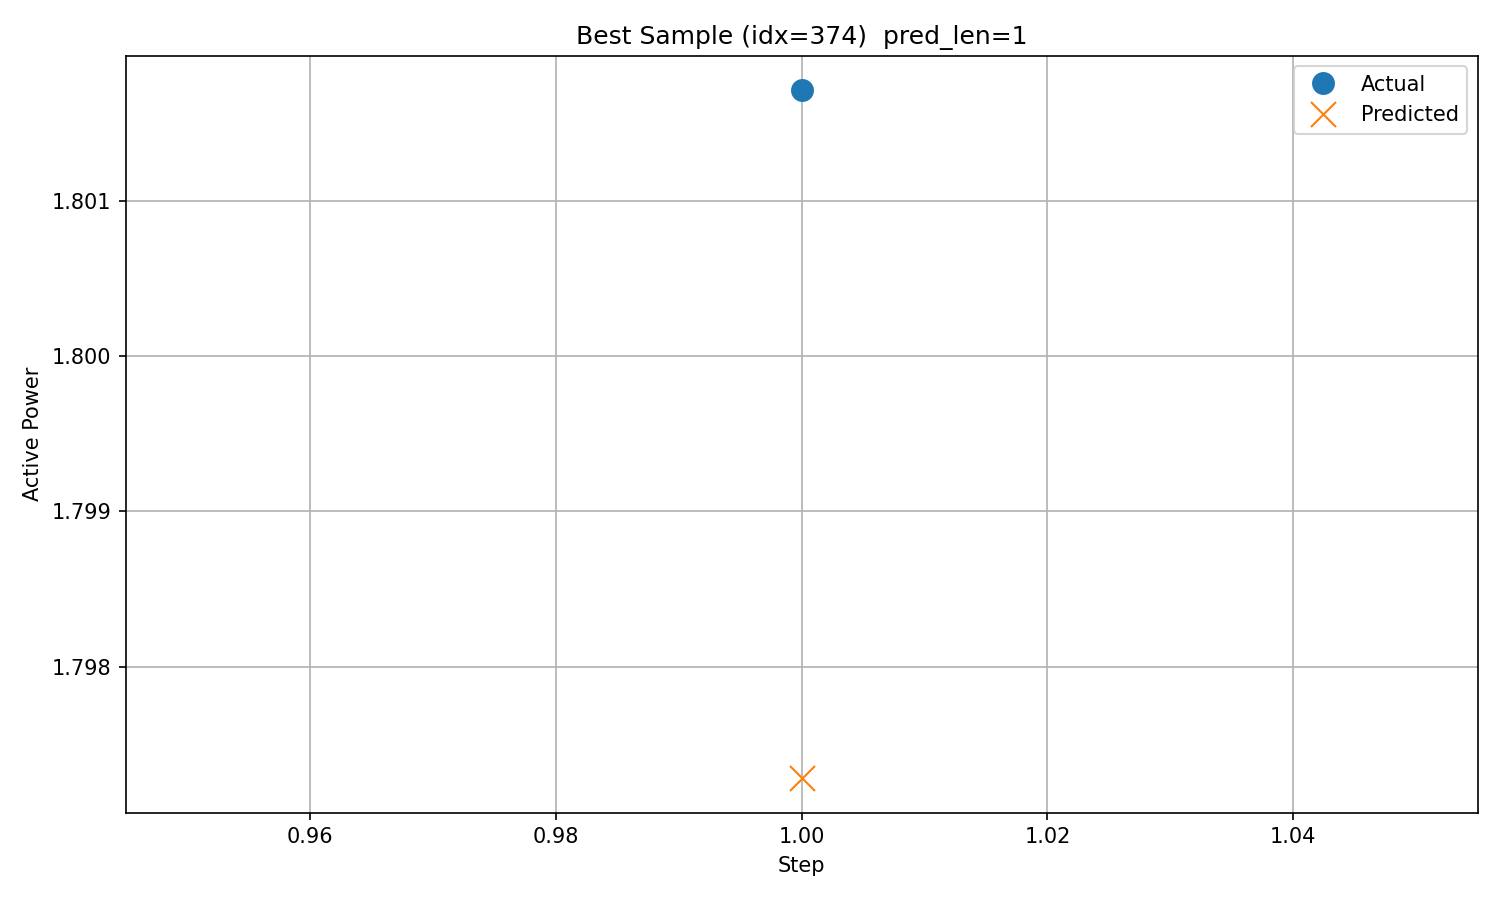

The table this chart was drawn from, first rows:
timestamp, step, actual, predicted
2017/12/11 18:00, 1, 1.802, 1.797
